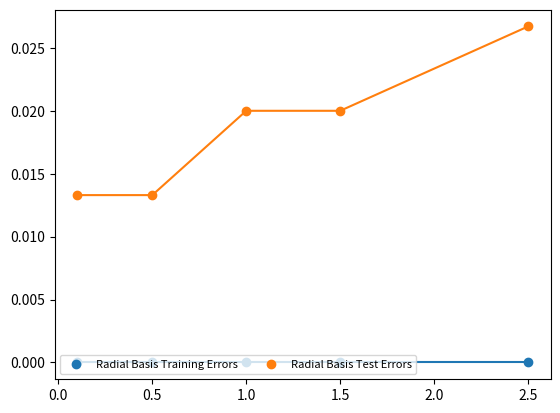

Generate this figure with matplotlib:
import matplotlib.pyplot as plt
"""
#-----------poly---------------------------------------------------
poly_x = [3, 5, 15, 18, 20, 22]
poly_iters = [256, 474, 4977, 30000, 30000, 30000]
poly_train_errors = [0, 0, 0, 0.0133, 0.0267, 0.0267]
poly_test_errors = [0.0333, 0.0333, 0.0533, 0.0333, 0.0400, 0.0533]
poly_miss_class = [39, 37, 31, 37, 42, 40]

#plot train_errors and test_errors
fig_poly_train_test, sub_plot_poly_train_test = plt.subplots()
poly_train = sub_plot_poly_train_test.scatter(poly_x, poly_train_errors)
poly_test = sub_plot_poly_train_test.scatter(poly_x, poly_test_errors)
sub_plot_poly_train_test.plot(poly_x, poly_train_errors)
sub_plot_poly_train_test.plot(poly_x, poly_test_errors)

sub_plot_poly_train_test.legend((poly_train, poly_test),\
                                ('Training Errors', 'Test Errors'),\
                                scatterpoints=1, loc='lower left',
                                ncol=3,
                                fontsize=8)

#-----------------plot_miss_classification-------------------------
fig_miss_class, sub_plot_miss_class = plt.subplots()
sub_plot_miss_class.scatter(poly_x, poly_miss_class)
sub_plot_miss_class.plot(poly_x, poly_miss_class)
sub_plot_poly_train_test.legend((poly_miss_class),\
                                 ('misclassifications'),\
                                 scatterpoints=1, loc='lower left',
                                 ncol=3,
                                 fontsize=8)
#---------------end_plot_miss_classification-----------------------
#--------------end_poly--------------------------------------------
"""
#----------------radial_basis--------------------------------------

radial_x = [0.1, 0.5, 1, 1.5, 2.5]
radial_train_errors = [0, 0, 0, 0, 0]
radial_test_errors = [0.0133, 0.0133, 0.0200, 0.0200, 0.0267]

fig_radial_train_test, sub_plot_radial_train_test = plt.subplots()
radial_train = sub_plot_radial_train_test.scatter(radial_x, radial_train_errors)
radial_test = sub_plot_radial_train_test.scatter(radial_x, radial_test_errors)
sub_plot_radial_train_test.plot(radial_x, radial_train_errors)
sub_plot_radial_train_test.plot(radial_x, radial_test_errors)

sub_plot_radial_train_test.legend((radial_train, radial_test),\
                                ('Radial Basis Training Errors',\
                                 'Radial Basis Test Errors'),\
                                scatterpoints=1, loc='lower left',
                                ncol=3,
                                fontsize=8)
#--------------end_radial_basis--------------------------------------------
plt.show()
